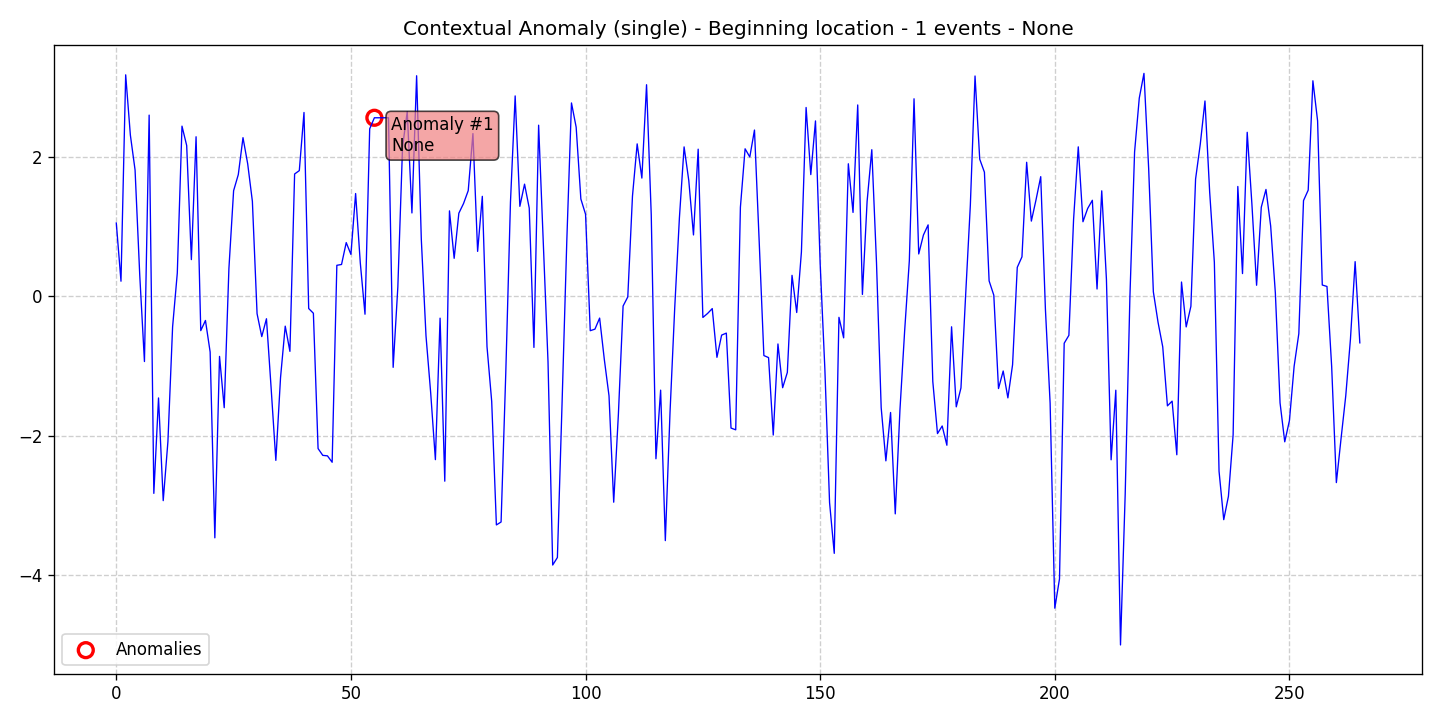

Values plotted in this chart, from the file beside it:
data, stationary, det_lin_up, det_lin_down, det_quad, det_cubic, det_exp, det_damped, stoc_trend, volatility, single_seas, multiple_seas, point_anom_single, point_anom_multi, collect_anom, context_anom, mean_shift, var_shift, trend_shift, date, is_break, is_anomaly, is_multi, location_beginning
1.052, 0, 0, 0, 0, 0, 0, 0, 0, 0, 0, 0, 0, 0, 0, 1, 0, 0, 0, 2020-01-01, 0, 0, 0, 1
0.2168, 0, 0, 0, 0, 0, 0, 0, 0, 0, 0, 0, 0, 0, 0, 1, 0, 0, 0, 2020-01-02, 0, 0, 0, 1
3.178, 0, 0, 0, 0, 0, 0, 0, 0, 0, 0, 0, 0, 0, 0, 1, 0, 0, 0, 2020-01-03, 0, 0, 0, 1
2.313, 0, 0, 0, 0, 0, 0, 0, 0, 0, 0, 0, 0, 0, 0, 1, 0, 0, 0, 2020-01-04, 0, 0, 0, 1
1.813, 0, 0, 0, 0, 0, 0, 0, 0, 0, 0, 0, 0, 0, 0, 1, 0, 0, 0, 2020-01-05, 0, 0, 0, 1
0.3005, 0, 0, 0, 0, 0, 0, 0, 0, 0, 0, 0, 0, 0, 0, 1, 0, 0, 0, 2020-01-06, 0, 0, 0, 1
-0.9357, 0, 0, 0, 0, 0, 0, 0, 0, 0, 0, 0, 0, 0, 0, 1, 0, 0, 0, 2020-01-07, 0, 0, 0, 1
2.6, 0, 0, 0, 0, 0, 0, 0, 0, 0, 0, 0, 0, 0, 0, 1, 0, 0, 0, 2020-01-08, 0, 0, 0, 1
-2.827, 0, 0, 0, 0, 0, 0, 0, 0, 0, 0, 0, 0, 0, 0, 1, 0, 0, 0, 2020-01-09, 0, 0, 0, 1
-1.458, 0, 0, 0, 0, 0, 0, 0, 0, 0, 0, 0, 0, 0, 0, 1, 0, 0, 0, 2020-01-10, 0, 0, 0, 1
-2.932, 0, 0, 0, 0, 0, 0, 0, 0, 0, 0, 0, 0, 0, 0, 1, 0, 0, 0, 2020-01-11, 0, 0, 0, 1
-2.085, 0, 0, 0, 0, 0, 0, 0, 0, 0, 0, 0, 0, 0, 0, 1, 0, 0, 0, 2020-01-12, 0, 0, 0, 1
-0.4374, 0, 0, 0, 0, 0, 0, 0, 0, 0, 0, 0, 0, 0, 0, 1, 0, 0, 0, 2020-01-13, 0, 0, 0, 1
0.3339, 0, 0, 0, 0, 0, 0, 0, 0, 0, 0, 0, 0, 0, 0, 1, 0, 0, 0, 2020-01-14, 0, 0, 0, 1
2.442, 0, 0, 0, 0, 0, 0, 0, 0, 0, 0, 0, 0, 0, 0, 1, 0, 0, 0, 2020-01-15, 0, 0, 0, 1
2.164, 0, 0, 0, 0, 0, 0, 0, 0, 0, 0, 0, 0, 0, 0, 1, 0, 0, 0, 2020-01-16, 0, 0, 0, 1
0.527, 0, 0, 0, 0, 0, 0, 0, 0, 0, 0, 0, 0, 0, 0, 1, 0, 0, 0, 2020-01-17, 0, 0, 0, 1
2.29, 0, 0, 0, 0, 0, 0, 0, 0, 0, 0, 0, 0, 0, 0, 1, 0, 0, 0, 2020-01-18, 0, 0, 0, 1
-0.4923, 0, 0, 0, 0, 0, 0, 0, 0, 0, 0, 0, 0, 0, 0, 1, 0, 0, 0, 2020-01-19, 0, 0, 0, 1
-0.3462, 0, 0, 0, 0, 0, 0, 0, 0, 0, 0, 0, 0, 0, 0, 1, 0, 0, 0, 2020-01-20, 0, 0, 0, 1
-0.7995, 0, 0, 0, 0, 0, 0, 0, 0, 0, 0, 0, 0, 0, 0, 1, 0, 0, 0, 2020-01-21, 0, 0, 0, 1
-3.466, 0, 0, 0, 0, 0, 0, 0, 0, 0, 0, 0, 0, 0, 0, 1, 0, 0, 0, 2020-01-22, 0, 0, 0, 1
-0.862, 0, 0, 0, 0, 0, 0, 0, 0, 0, 0, 0, 0, 0, 0, 1, 0, 0, 0, 2020-01-23, 0, 0, 0, 1
-1.598, 0, 0, 0, 0, 0, 0, 0, 0, 0, 0, 0, 0, 0, 0, 1, 0, 0, 0, 2020-01-24, 0, 0, 0, 1
0.4002, 0, 0, 0, 0, 0, 0, 0, 0, 0, 0, 0, 0, 0, 0, 1, 0, 0, 0, 2020-01-25, 0, 0, 0, 1
1.516, 0, 0, 0, 0, 0, 0, 0, 0, 0, 0, 0, 0, 0, 0, 1, 0, 0, 0, 2020-01-26, 0, 0, 0, 1
1.747, 0, 0, 0, 0, 0, 0, 0, 0, 0, 0, 0, 0, 0, 0, 1, 0, 0, 0, 2020-01-27, 0, 0, 0, 1
2.277, 0, 0, 0, 0, 0, 0, 0, 0, 0, 0, 0, 0, 0, 0, 1, 0, 0, 0, 2020-01-28, 0, 0, 0, 1
1.902, 0, 0, 0, 0, 0, 0, 0, 0, 0, 0, 0, 0, 0, 0, 1, 0, 0, 0, 2020-01-29, 0, 0, 0, 1
1.363, 0, 0, 0, 0, 0, 0, 0, 0, 0, 0, 0, 0, 0, 0, 1, 0, 0, 0, 2020-01-30, 0, 0, 0, 1
-0.249, 0, 0, 0, 0, 0, 0, 0, 0, 0, 0, 0, 0, 0, 0, 1, 0, 0, 0, 2020-01-31, 0, 0, 0, 1
-0.5777, 0, 0, 0, 0, 0, 0, 0, 0, 0, 0, 0, 0, 0, 0, 1, 0, 0, 0, 2020-02-01, 0, 0, 0, 1
-0.3216, 0, 0, 0, 0, 0, 0, 0, 0, 0, 0, 0, 0, 0, 0, 1, 0, 0, 0, 2020-02-02, 0, 0, 0, 1
-1.32, 0, 0, 0, 0, 0, 0, 0, 0, 0, 0, 0, 0, 0, 0, 1, 0, 0, 0, 2020-02-03, 0, 0, 0, 1
-2.354, 0, 0, 0, 0, 0, 0, 0, 0, 0, 0, 0, 0, 0, 0, 1, 0, 0, 0, 2020-02-04, 0, 0, 0, 1
-1.167, 0, 0, 0, 0, 0, 0, 0, 0, 0, 0, 0, 0, 0, 0, 1, 0, 0, 0, 2020-02-05, 0, 0, 0, 1
-0.428, 0, 0, 0, 0, 0, 0, 0, 0, 0, 0, 0, 0, 0, 0, 1, 0, 0, 0, 2020-02-06, 0, 0, 0, 1
-0.7896, 0, 0, 0, 0, 0, 0, 0, 0, 0, 0, 0, 0, 0, 0, 1, 0, 0, 0, 2020-02-07, 0, 0, 0, 1
1.756, 0, 0, 0, 0, 0, 0, 0, 0, 0, 0, 0, 0, 0, 0, 1, 0, 0, 0, 2020-02-08, 0, 0, 0, 1
1.804, 0, 0, 0, 0, 0, 0, 0, 0, 0, 0, 0, 0, 0, 0, 1, 0, 0, 0, 2020-02-09, 0, 0, 0, 1
2.638, 0, 0, 0, 0, 0, 0, 0, 0, 0, 0, 0, 0, 0, 0, 1, 0, 0, 0, 2020-02-10, 0, 0, 0, 1
-0.175, 0, 0, 0, 0, 0, 0, 0, 0, 0, 0, 0, 0, 0, 0, 1, 0, 0, 0, 2020-02-11, 0, 0, 0, 1
-0.2425, 0, 0, 0, 0, 0, 0, 0, 0, 0, 0, 0, 0, 0, 0, 1, 0, 0, 0, 2020-02-12, 0, 0, 0, 1
-2.184, 0, 0, 0, 0, 0, 0, 0, 0, 0, 0, 0, 0, 0, 0, 1, 0, 0, 0, 2020-02-13, 0, 0, 0, 1
-2.282, 0, 0, 0, 0, 0, 0, 0, 0, 0, 0, 0, 0, 0, 0, 1, 0, 0, 0, 2020-02-14, 0, 0, 0, 1
-2.289, 0, 0, 0, 0, 0, 0, 0, 0, 0, 0, 0, 0, 0, 0, 1, 0, 0, 0, 2020-02-15, 0, 0, 0, 1
-2.381, 0, 0, 0, 0, 0, 0, 0, 0, 0, 0, 0, 0, 0, 0, 1, 0, 0, 0, 2020-02-16, 0, 0, 0, 1
0.4452, 0, 0, 0, 0, 0, 0, 0, 0, 0, 0, 0, 0, 0, 0, 1, 0, 0, 0, 2020-02-17, 0, 0, 0, 1
0.4571, 0, 0, 0, 0, 0, 0, 0, 0, 0, 0, 0, 0, 0, 0, 1, 0, 0, 0, 2020-02-18, 0, 0, 0, 1
0.7711, 0, 0, 0, 0, 0, 0, 0, 0, 0, 0, 0, 0, 0, 0, 1, 0, 0, 0, 2020-02-19, 0, 0, 0, 1
0.602, 0, 0, 0, 0, 0, 0, 0, 0, 0, 0, 0, 0, 0, 0, 1, 0, 0, 0, 2020-02-20, 0, 0, 0, 1
1.475, 0, 0, 0, 0, 0, 0, 0, 0, 0, 0, 0, 0, 0, 0, 1, 0, 0, 0, 2020-02-21, 0, 0, 0, 1
0.4778, 0, 0, 0, 0, 0, 0, 0, 0, 0, 0, 0, 0, 0, 0, 1, 0, 0, 0, 2020-02-22, 0, 0, 0, 1
-0.2567, 0, 0, 0, 0, 0, 0, 0, 0, 0, 0, 0, 0, 0, 0, 1, 0, 0, 0, 2020-02-23, 0, 0, 0, 1
2.404, 0, 0, 0, 0, 0, 0, 0, 0, 0, 0, 0, 0, 0, 0, 1, 0, 0, 0, 2020-02-24, 0, 0, 0, 1
2.562, 0, 0, 0, 0, 0, 0, 0, 0, 0, 0, 0, 0, 0, 0, 1, 0, 0, 0, 2020-02-25, 0, 1, 0, 1
2.562, 0, 0, 0, 0, 0, 0, 0, 0, 0, 0, 0, 0, 0, 0, 1, 0, 0, 0, 2020-02-26, 0, 0, 0, 1
2.562, 0, 0, 0, 0, 0, 0, 0, 0, 0, 0, 0, 0, 0, 0, 1, 0, 0, 0, 2020-02-27, 0, 0, 0, 1
2.562, 0, 0, 0, 0, 0, 0, 0, 0, 0, 0, 0, 0, 0, 0, 1, 0, 0, 0, 2020-02-28, 0, 0, 0, 1
-1.019, 0, 0, 0, 0, 0, 0, 0, 0, 0, 0, 0, 0, 0, 0, 1, 0, 0, 0, 2020-02-29, 0, 0, 0, 1
... 206 more rows
